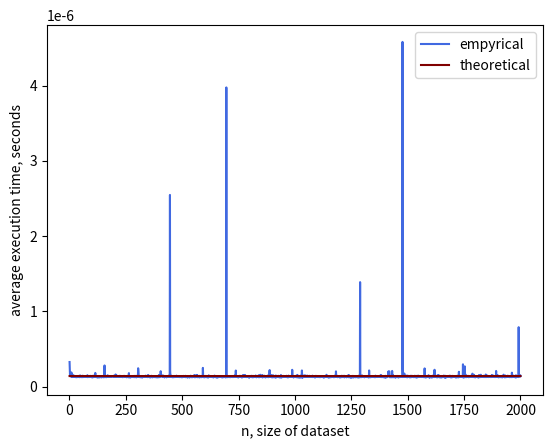

Python code for this plot:
import time
import sys
from functools import wraps
from scipy.optimize import curve_fit
import numpy as np
import matplotlib.pyplot as plt

sys.setrecursionlimit(2500)
v = np.random.rand(2000)
A = np.random.rand(2000, 2000)
B = np.random.rand(2000, 2000)

# timing decorator
def timeit(func):
    @wraps(func)
    def timeit_wrapper(*args, **kwargs):
        start_time = time.perf_counter()
        result = func(*args, **kwargs)
        end_time = time.perf_counter()
        total_time = end_time - start_time
        return (result, total_time)
    return timeit_wrapper

# constant function
@timeit
def const_func(x):
    return 1

# sum function
@timeit
def sum_func(x):
    return np.sum(x)

# prod function
@timeit
def prod_func(x):
    return np.prod(x)

# poly direct function
@timeit
def poly_direct_func(x):
    res = 0
    num = 1.5
    n = len(x)
    for i in range(n):
        term = x[i] * (np.power(num, i))
        res += term
    return res

# horner recursive function
def horner_recursive(x, num):
    if len(x) <= 1:
        return x
    else:
        return x[0] + num * horner_recursive(x[1:], num)

# poly Horner function
@timeit
def poly_horner_func(x):
    num = 1.5
    res = horner_recursive(x, num)
    return res

# bubble sort
@timeit
def bubble_sort_func(arr):
    is_changed = True
    while(is_changed):
        is_changed = False
        for i in range(len(arr) - 1):
            if arr[i] > arr[i+1]:
                arr[i], arr[i+1] = arr[i+1], arr[i]
                is_changed = True
    return arr

# quick sort
@timeit
def quick_sort_func(arr):
    res = np.sort(arr, kind="quick sort")
    return res

# timsort, the default sorting algorithm used in python's built in sort() method
@timeit
def timsort_func(arr):
    arr.sort()
    return arr

@timeit
def mat_mul_func(A, B):
    return np.matmul(A, B)

# data generator
def generate_data(func, *args):
    raw_times = [0] * 2000
    if len(args) == 1:
        v = args[0]
        for n in range(1, 2001):
            five_runs = []
            argument = v[:n]
            for i in range(5):
                res = func(argument)[1]
                five_runs.append(res)
            raw_times[n-1] = np.mean(five_runs)
        return raw_times
    elif len(args) == 2:
        A, B = args[0], args[1]
        for n in range(1, 2001):
            five_runs = []
            arg1, arg2 = A[:n, :n], B[:n, :n]
            for i in range(5):
                res = func(arg1, arg2)[1]
                five_runs.append(res)
            raw_times[n-1] = np.mean(five_runs)
        return raw_times

def o_const(x, a):
    return 0 * x + a

def o_linear(x, a, b):
    return a * x + b

def o_nlogn(x, a, b, c):
    return a * x * np.log(b * x) + c

def o_square(x, a, b, c):
    return a * x**2 + b * x + c

def o_cube(x, a, b, c, d):
    return a * x**3 + b * x**2 + c * x + d

if __name__ == "__main__":
    
    # change function to appropriate theoretical; change to:
        #o_const for constant approximation
        #o_linear for linear approximation
        #o_nlogn for logarithmic approximation
        #o_square for quadratic approximation
        #o_cube for cubic approximation
    func = o_const

    # change data source to appropriate; change the first argument to
        #const_func for constant function
        #sum_func for the sum of elements
        #prod_func for the product of elements
        #poly_direct_func for direct polynomial calculation
        #poly_horner_func for Horner’s method
        #bubble_sort_func for bubble sort
        #quick_sort_func for quick sort
        #timsort_func for timsort
        #mat_mul_func for matrix product
    ydata = generate_data(const_func, v)
    
    xdata = np.linspace(1, 2000, 2000, endpoint=True)
    plt.plot(xdata, ydata, color="royalblue", label="empyrical")
    popt, pcov = curve_fit(func, xdata, ydata)
    plt.plot(xdata, func(xdata, *popt), color="maroon", label="theoretical")
    plt.xlabel("n, size of dataset")
    plt.ylabel("average execution time, seconds")
    plt.legend()
    plt.show()
